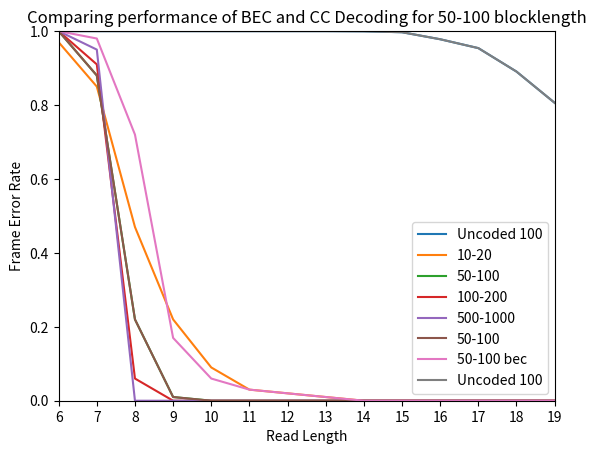

Reproduce this figure in Python.

import matplotlib.pyplot as plt
import numpy as np

reads = np.arange(6,20)

uncoded = [1.0, 1.0, 1.0, 1.0, 1.0, 1.0, 1.0, 1.0, 0.9995, 0.997, 0.978, 0.954, 0.8905, 0.806]
c1020 = [0.97, 0.85, 0.47, 0.22, 0.09, 0.03, 0.02, 0.01, 0.0, 0.0, 0.0, 0.0, 0.0, 0.0]
c1020bec = [0.99, 0.95, 0.78, 0.49, 0.32, 0.1, 0.04, 0.02, 0.01, 0.0, 0.02, 0.0, 0.01, 0.01]

c50100 = [1.0, 0.88, 0.22, 0.01, 0.0, 0.0, 0.0, 0.0, 0.0, 0.0, 0.0, 0.0, 0.0, 0.0]
c50100bec = [1.0, 0.98, 0.72, 0.17, 0.06, 0.03, 0.02, 0.01, 0.0, 0.0, 0.0, 0.0, 0.0, 0.0]

c100200 = [1.0, 0.91, 0.06, 0.0, 0.0, 0.0, 0.0, 0.0, 0.0, 0.0, 0.0, 0.0, 0.0, 0.0]
c100200bec = [1.0, 0.99, 0.4, 0.06, 0.01, 0.01, 0.0, 0.01, 0.0, 0.01, 0.0, 0.0, 0.0, 0.0]

c500k = [1.0, 0.95, 0.0, 0.0, 0.0, 0.0, 0.0, 0.0, 0.0, 0.0, 0.0, 0.0, 0.0, 0.0]
c500kbec = [1.0, 1.0, 0.01, 0.01, 0.0, 0.0, 0.0, 0.0, 0.0, 0.0, 0.0, 0.0, 0.0, 0.0]

# Without bec plots
plt.plot(reads, uncoded, label="Uncoded 100")
plt.plot(reads, c1020, label="10-20")
plt.plot(reads, c50100, label="50-100")
plt.plot(reads, c100200, label="100-200")
plt.plot(reads, c500k, label="500-1000")
plt.legend()
plt.xticks(np.arange(6, 20, 1))
plt.xlim(6,19)
plt.ylim(0,1)
plt.grid()    
plt.xlabel("Read Length")
plt.ylabel("Frame Error Rate")
plt.title("Frame Error Rate for CC for 8C4 Symbols")
plt.show()


# Uncoded - bec - our decoded (for the 50 - 100 blocklength)
plt.plot(reads, c50100, label="50-100")
plt.plot(reads, c50100bec,  label="50-100 bec")
plt.plot(reads, uncoded, label="Uncoded 100")
plt.title("Comparing performance of BEC and CC Decoding for 50-100 blocklength")
plt.xticks(np.arange(6, 20, 1))
plt.grid()  
plt.xlim(6,19)
plt.ylim(0,1)  
plt.legend()
plt.xlabel("Read Length")
plt.ylabel("Frame Error Rate")
plt.show()

